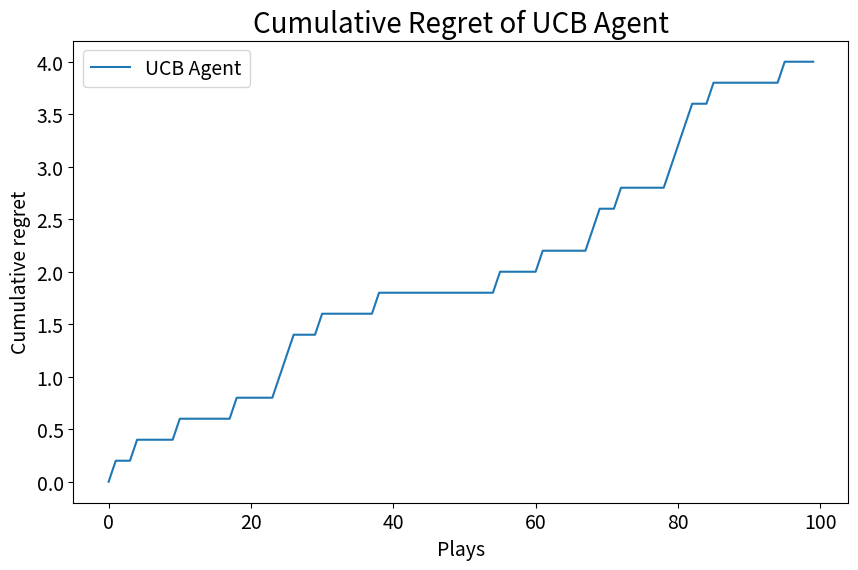

Write the Python code that produced this figure.
import numpy as np
import random

class UCB():
    '''Simple class implementing the UCB (Upper Confidence Bound) algorithm on a k-armed bandit.'''
    
    def __init__(self, reward_fn=None, delta=0.2):
        # injected reward function
        self.reward_fn = reward_fn if reward_fn is not None else self._default_reward_fn
        self.delta = delta

        #number of own plays for arms 0 and 1
        self.nb_plays = [0, 0]
        
        #average reward
        self.avg_reward = [0, 0]
        
        #step (play) number
        self.t = 0
        
        #cumulative regret
        self.cumul_regret = []
    
    def getNextAction(self):
        '''Outputs the next action based on UCB strategy'''
        
        self.t += 1
        
        if self.nb_plays[0] == 0:
            #play arm 0 for the first time
            action = 0
        elif self.nb_plays[1] == 0:
            #play arm 1 for the first time
            action = 1
        else:
            #get UCB values for each arm
            ucb_values = [0, 0]
            ucb_values[0] = self.avg_reward[0] + np.sqrt(2 * np.log(self.t) / self.nb_plays[0])
            ucb_values[1] = self.avg_reward[1] + np.sqrt(2 * np.log(self.t) / self.nb_plays[1])
            
            #select arm with highest UCB value
            if ucb_values[0] != ucb_values[1]:
                action = np.argmax(ucb_values)
            else:
                #tie breaker
                action = random.choice([0, 1])
        
        step_reward = self.reward_fn(action)
        
        #update values
        if action == 0:
            self.nb_plays[0] += 1
            self.avg_reward[0] += (step_reward - self.avg_reward[0]) / self.nb_plays[0]
            
            #no added regret since arm 0 is optimal
            step_regret = 0
        elif action == 1:
            self.nb_plays[1] += 1
            self.avg_reward[1] += (step_reward - self.avg_reward[1]) / self.nb_plays[1]
            
            #add regret according to the expected gap
            step_regret = self.delta
        
        if self.t > 1:
            self.cumul_regret.append(self.cumul_regret[-1] + step_regret)
        else:
            self.cumul_regret.append(step_regret)
        
        return action
    
    def _default_reward_fn(self, arm_played):
        win_rate = [0.6, 0.4]
        pull = np.random.rand()
        if arm_played == 0 and pull < win_rate[0]:
            return 1
        elif arm_played == 1 and pull < win_rate[1]:
            return 1
        return 0

    def getReward(self, arm_played):
        return self.reward_fn(arm_played)


def main():
    import matplotlib.pyplot as plt
    
    '''Runs a UCB agent for 100 plays'''
    agent = UCB()
    
    for _ in range(100):
        agent.getNextAction()
    
    plt.figure(figsize=(10, 6))
    plt.plot(agent.cumul_regret, label="UCB Agent")
    plt.xlabel("Plays", fontsize=14)
    plt.ylabel("Cumulative regret", fontsize=14)
    plt.xticks(fontsize=14)
    plt.yticks(fontsize=14)
    plt.legend(fontsize=14)
    plt.title("Cumulative Regret of UCB Agent", fontsize=20)
    plt.savefig("UCB_cumul_regret.png")
    plt.show()


if __name__ == "__main__":
    main()
